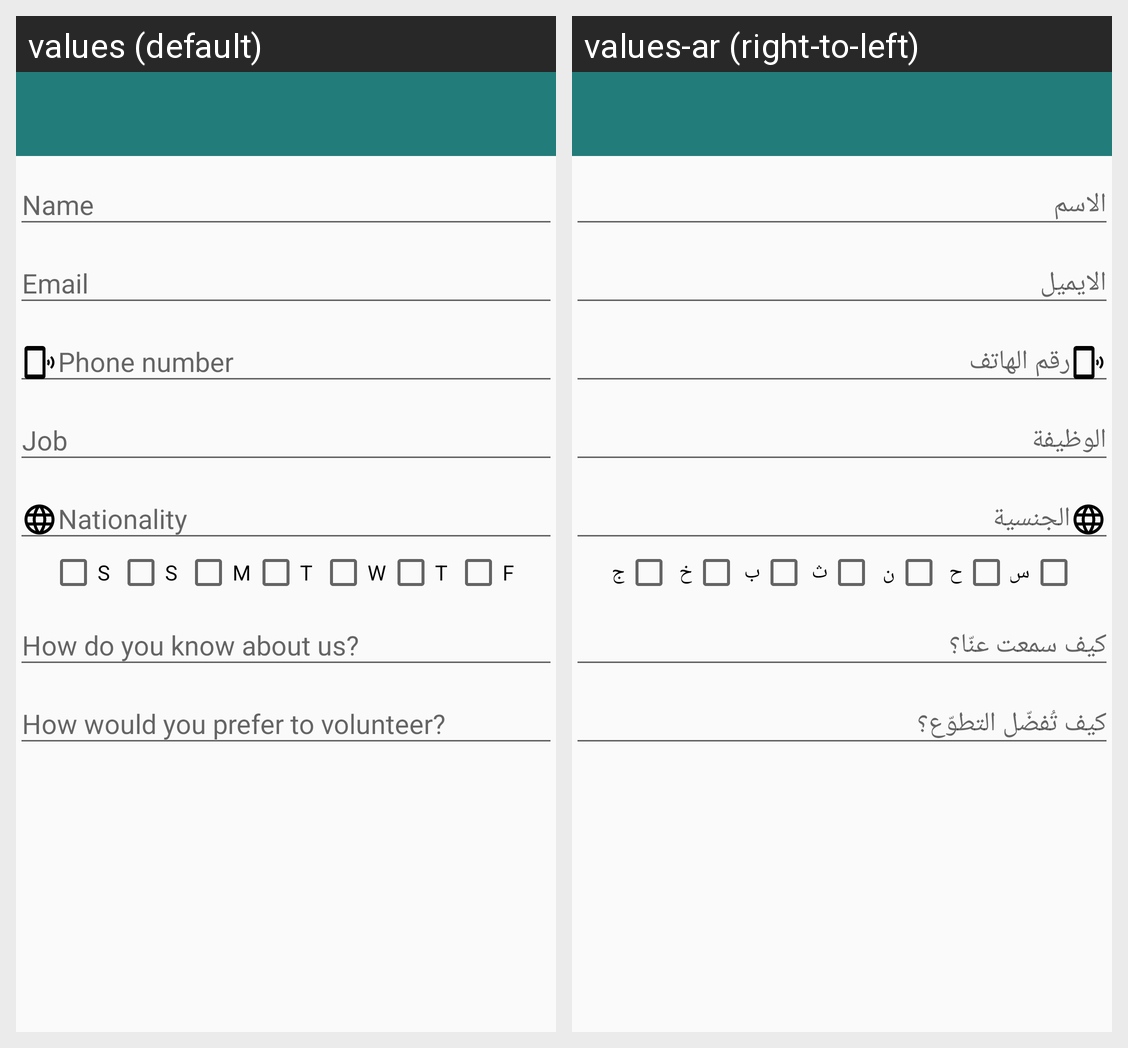

Translations of the strings shown on this Android screen, per locale in the grid:
Android screen res/layout/activity_volunteer.xml rendered under 2 locales, left to right: values (default), values-ar (right-to-left). Device: Nexus 5 (rendered at 1080×1920; each locale shown at half size, 540×960, under a caption strip naming it); theme AppTheme.
Strings drawn on this screen, with the default value and each locale's value (text and hints the layout hard-codes, and strings that could not be matched under every locale, appear in the picture but are not listed):

st
  values: S
  values-ar: س

sn
  values: S
  values-ar: ح

m
  values: M
  values-ar: ن

t
  values: T
  values-ar: ث

w
  values: W
  values-ar: ب

tu
  values: T
  values-ar: خ

f
  values: F
  values-ar: ج
